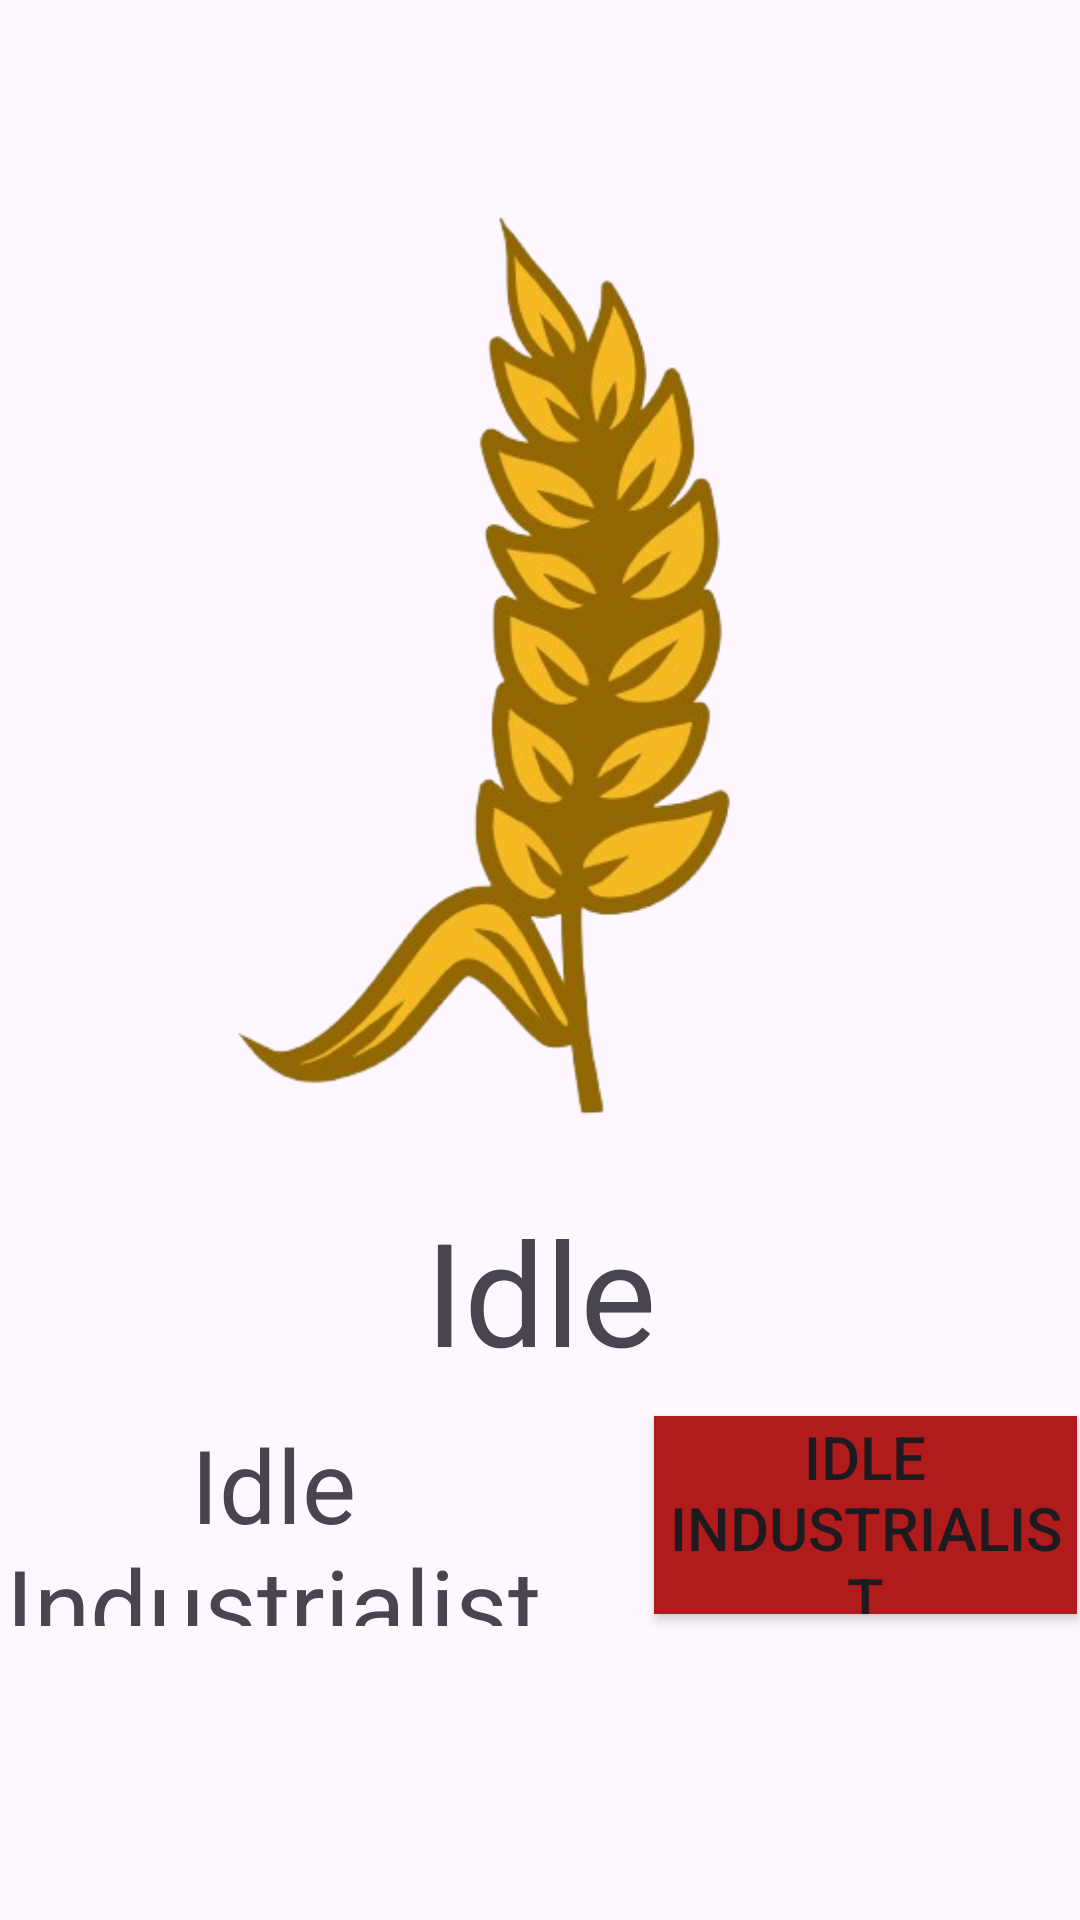

Layout XML and referenced resources for this Android screen:
<!-- AndroidManifest.xml: application theme Theme.IdleIndustrialist -->
<!-- res/layout/upgrade_template.xml -->
<?xml version="1.0" encoding="utf-8"?>
<androidx.constraintlayout.widget.ConstraintLayout xmlns:android="http://schemas.android.com/apk/res/android"
    xmlns:app="http://schemas.android.com/apk/res-auto"
    xmlns:tools="http://schemas.android.com/tools"
    android:layout_width="match_parent"
             android:layout_height="match_parent">

    <ImageView
        android:id="@+id/upgradeImage"
        android:layout_width="345dp"
        android:layout_height="330dp"
        android:layout_marginTop="56dp"
        app:layout_constraintEnd_toEndOf="parent"
        app:layout_constraintHorizontal_bias="0.49"
        app:layout_constraintStart_toStartOf="parent"
        app:layout_constraintTop_toTopOf="parent"
        app:srcCompat="@drawable/wheat"
        android:contentDescription="@string/app_name"/>

    <TextView
        android:id="@+id/upgradeName"
        android:layout_width="281dp"
        android:layout_height="58dp"
        android:layout_marginTop="12dp"
        android:text="@string/app_name"
        android:textAlignment="center"
        android:textSize="48sp"
        app:layout_constraintEnd_toEndOf="parent"
        app:layout_constraintStart_toStartOf="parent"
        app:layout_constraintTop_toBottomOf="@+id/upgradeImage" />

    <TextView
        android:id="@+id/upgradePriceText"
        android:layout_width="182dp"
        android:layout_height="70dp"
        android:layout_marginTop="16dp"
        android:layout_marginEnd="44dp"
        android:text="@string/app_name"
        android:textAlignment="center"
        android:gravity="center_horizontal"
        android:textSize="34sp"
        app:layout_constraintEnd_toStartOf="@+id/upgradeButton"
        app:layout_constraintTop_toBottomOf="@+id/upgradeName" />

    <Button
        android:id="@+id/upgradeButton"
        android:layout_width="141dp"
        android:layout_height="66dp"
        android:layout_marginStart="36dp"
        android:layout_marginTop="16dp"
        android:background="#901313"
        android:backgroundTint="#B11B1B"
        android:text="@string/app_name"
        android:textSize="20sp"
        app:layout_constraintStart_toEndOf="@+id/upgradePriceText"
        app:layout_constraintTop_toBottomOf="@+id/upgradeName" />
</androidx.constraintlayout.widget.ConstraintLayout>
<!-- resources referenced by this layout -->
<resources>
  <!-- drawable wheat: png bitmap (drawable, 110501 bytes) -->
  <string name="app_name">Idle Industrialist</string>
  <style name="Theme.IdleIndustrialist" parent="Base.Theme.IdleIndustrialist" />
  <style name="Base.Theme.IdleIndustrialist" parent="Theme.Material3.DayNight.NoActionBar">
          
          
      </style>
</resources>
